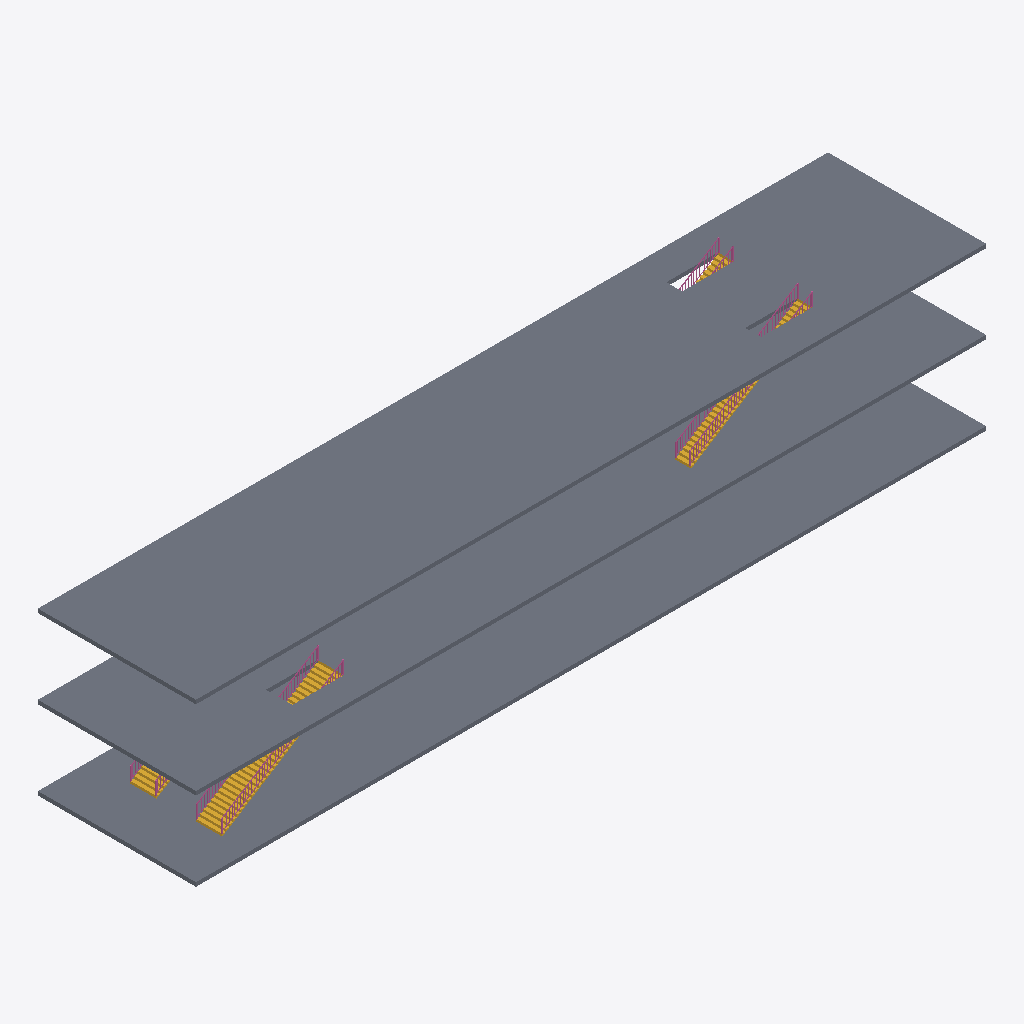
Isometric view of an IFC building model (IFC-SPF (STEP), schema IFC4, length unit metre), seen from the south-west, elements coloured by IFC class: 8 railings (pink), 4 stairs (yellow), 3 slabs (grey).
Extent 60.0 m × 12.0 m × 13.3 m (x, y, z). Storeys (3): Level 1 at 0.00 m; Level 2 at 6.00 m; Level 3 at 12.00 m. Elements (15): 8 IfcRailing, 4 IfcStair, 3 IfcSlab.

HEADER;
FILE_DESCRIPTION(('ViewDefinition [CoordinationView]'),'2;1');
FILE_NAME('','2026-11-06T10:19:46',(''),(''),'IfcOpenShell 0.8.0','IfcOpenShell 0.8.0','');
FILE_SCHEMA(('IFC4'));
ENDSEC;
DATA;
#9=IFCPROJECT('35WxQ0tNn4kQ$E1jHkaSiP',$,'Project',$,$,$,$,(#8),#5);
#10=IFCSITE('28EgneFEL63AmxQkoSi5dC',$,'Site',$,$,$,$,$,.ELEMENT.,$,$,$,$,$);
#12=IFCBUILDING('16jzZLg55D18V8Cb$zUOKB',$,'Building',$,$,$,$,$,.ELEMENT.,$,$,$);
#14=IFCBUILDINGSTOREY('25ARNa02n6i9RuPdDwrrUg',$,'Level 1',$,$,$,$,$,.ELEMENT.,0.0);
#16=IFCBUILDINGSTOREY('2ezdS2LQr7ZRtMzjz2XvE1',$,'Level 2',$,$,#58,$,$,.ELEMENT.,6.0);
#25=IFCBUILDINGSTOREY('2OFgVeqX95KvJjRJoWXU8d',$,'Level 3',$,$,#61,$,$,.ELEMENT.,12.0);
#37=IFCSLAB('0dRFIek65DXfUqkOTHx9FY',$,$,$,$,#101,#114,$,.FLOOR.);
#36=IFCSLAB('2uLP8KDA5FjQPOxhoqWjqL',$,$,$,$,#84,#97,$,.FLOOR.);
#35=IFCSLAB('1E8CTTZOL1POZUmtOljaWV',$,$,$,$,#67,#80,$,.FLOOR.);
#39=IFCSTAIR('2vFbWjDq5FgA$iCGkU1mmK',$,$,$,$,#186,#546,$,.STRAIGHT_RUN_STAIR.);
#48=IFCSTAIR('35tta8_IbDGOpn88Ttm160',$,$,$,$,#912,#1272,$,.STRAIGHT_RUN_STAIR.);
#44=IFCSTAIR('0JwF96kbf5O8JxfFnCUqve',$,$,$,$,#549,#909,$,.STRAIGHT_RUN_STAIR.);
#42=IFCRAILING('3XPmXt6QP4XPqnpOy4U1Nv',$,$,$,$,#3883,#6125,$,.GUARDRAIL.);
#50=IFCRAILING('238Y1cggrEkQPgXEch7Fy4',$,$,$,$,#12863,#15105,$,.GUARDRAIL.);
#49=IFCRAILING('0a6qJfn414jRpTL1vA2Hzr',$,$,$,$,#10618,#12860,$,.GUARDRAIL.);
#41=IFCRAILING('0Y7jE6yXv3DPGzYqH0tYPx',$,$,$,$,#1638,#3880,$,.GUARDRAIL.);
#52=IFCSTAIR('2lUXO3rRr23uY9NuqJurEV',$,$,$,$,#1275,#1635,$,.STRAIGHT_RUN_STAIR.);
#53=IFCRAILING('1hpYSuwsL81QqbWZ9GoAm2',$,$,$,$,#15108,#17350,$,.GUARDRAIL.);
#54=IFCRAILING('0UIJqA7xPAKuRw9Xt836sB',$,$,$,$,#17353,#19595,$,.GUARDRAIL.);
#45=IFCRAILING('1CAY$JCS1EvO99HlQ2h0Z3',$,$,$,$,#6128,#8370,$,.GUARDRAIL.);
#46=IFCRAILING('2BWmfPkX1EgvVpEcKiortf',$,$,$,$,#8373,#10615,$,.GUARDRAIL.);
ENDSEC;
